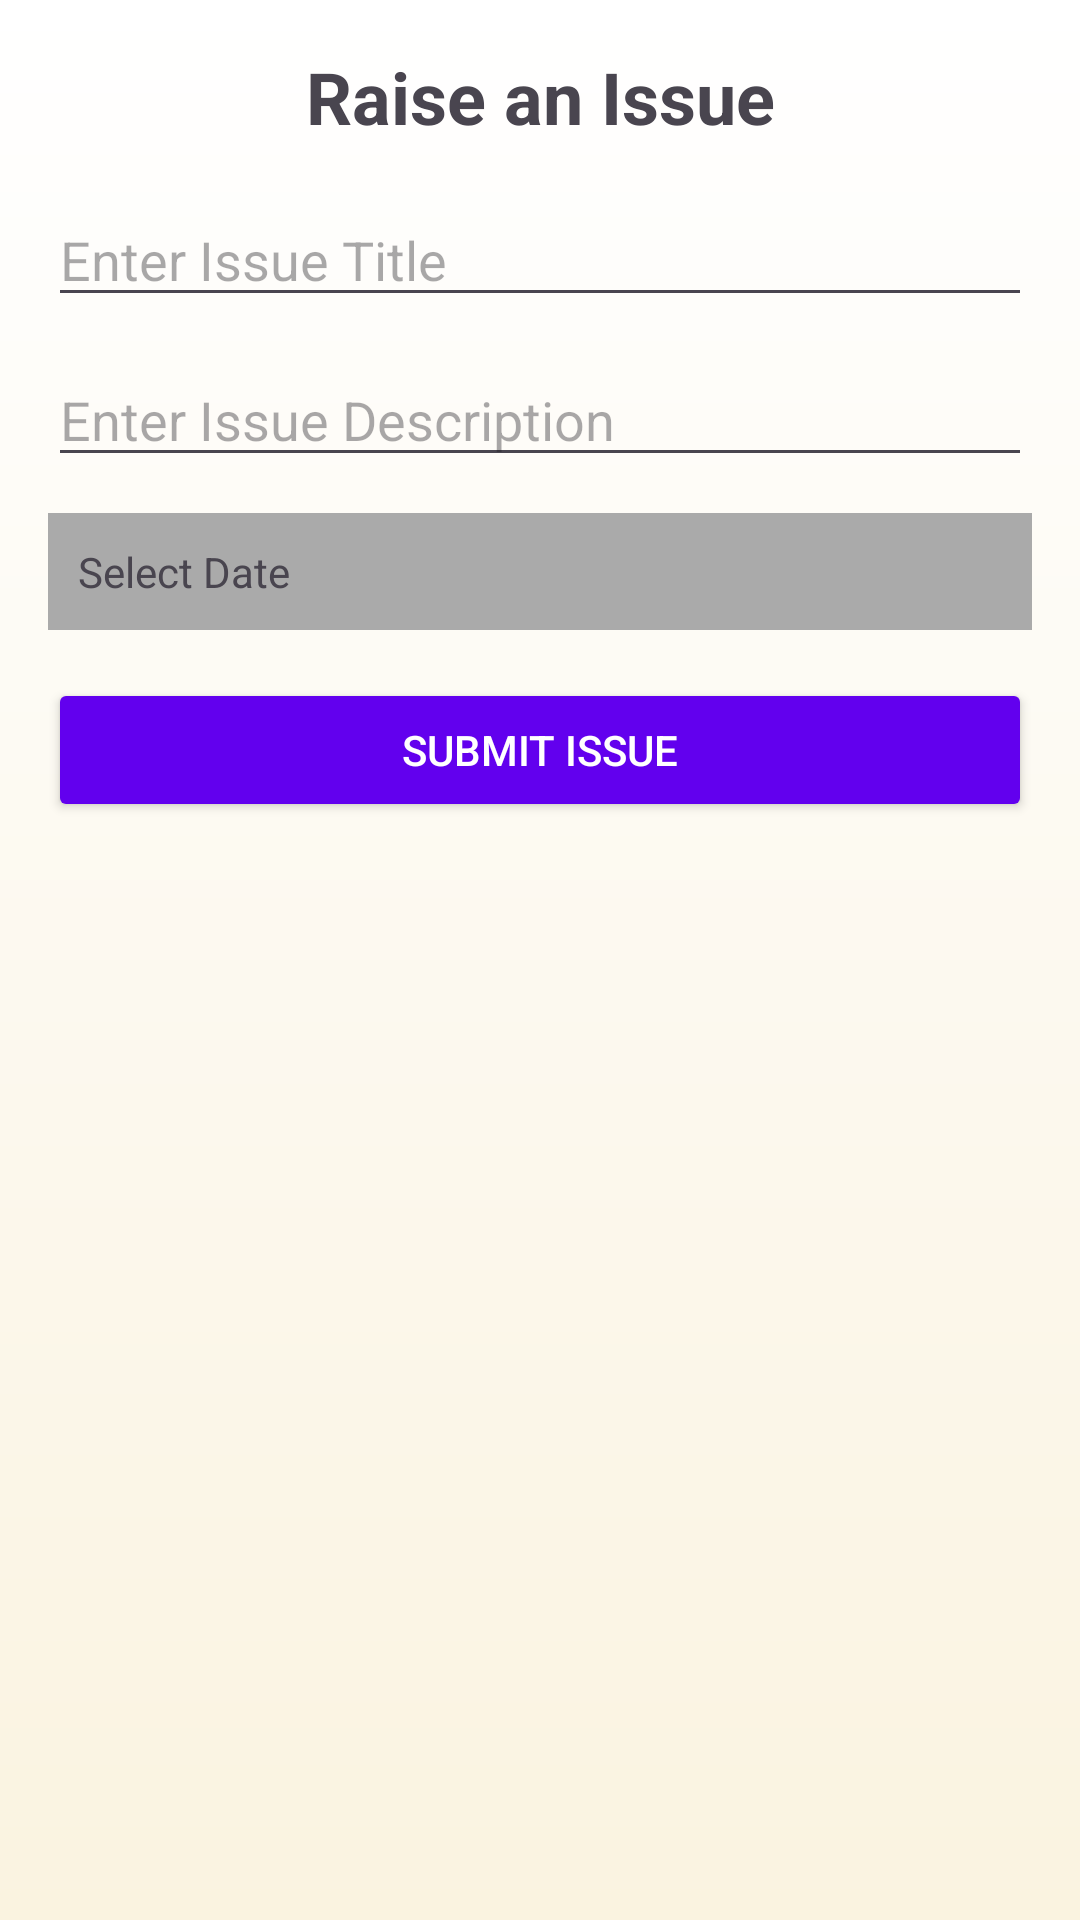

Write the Android layout XML for this screen, with the resource values it uses.
<!-- AndroidManifest.xml: application theme Theme.PRESTIGE -->
<!-- res/layout/fragment_raise_issue.xml -->
<ScrollView
    xmlns:android="http://schemas.android.com/apk/res/android"
    android:layout_width="match_parent"
    android:layout_height="match_parent"
    android:background="@drawable/background_gradient">

    <LinearLayout
        android:layout_width="match_parent"
        android:layout_height="wrap_content"
        android:orientation="vertical"
        android:padding="16dp">

        <TextView
            android:layout_width="match_parent"
            android:layout_height="wrap_content"
            android:text="Raise an Issue"
            android:textSize="24sp"
            android:textStyle="bold"
            android:gravity="center"
            android:layout_marginBottom="16dp" />

        <EditText
            android:id="@+id/issueTitleInput"
            android:layout_width="match_parent"
            android:layout_height="wrap_content"
            android:hint="Enter Issue Title"
            android:inputType="text" />

        <EditText
            android:id="@+id/issueDescriptionInput"
            android:layout_width="match_parent"
            android:layout_height="wrap_content"
            android:hint="Enter Issue Description"
            android:inputType="textMultiLine"
            android:layout_marginTop="12dp" />

        <TextView
            android:id="@+id/issueDateInput"
            android:layout_width="match_parent"
            android:layout_height="wrap_content"
            android:hint="Select Date"
            android:text="Select Date"
            android:gravity="center_vertical"
            android:background="@android:color/darker_gray"
            android:padding="10dp"
            android:layout_marginTop="12dp" />

        <Button
            android:id="@+id/submitIssueButton"
            android:layout_width="match_parent"
            android:layout_height="wrap_content"
            android:text="Submit Issue"
            android:backgroundTint="@color/purple_500"
            android:textColor="@android:color/white"
            android:layout_marginTop="16dp" />
    </LinearLayout>
</ScrollView>
<!-- resources referenced by this layout -->
<resources>
  <color name="purple_500">#6200EE</color>
  <!-- drawable background_gradient (drawable) -->
  <shape xmlns:android="http://schemas.android.com/apk/res/android">
      <gradient
          android:startColor="#FAF3E0"
          android:endColor="#FFFFFF"
          android:angle="90" />
  </shape>
  <style name="Theme.PRESTIGE" parent="Base.Theme.PRESTIGE" />
  <style name="Base.Theme.PRESTIGE" parent="Theme.Material3.DayNight.NoActionBar">
          
          
      </style>
</resources>
